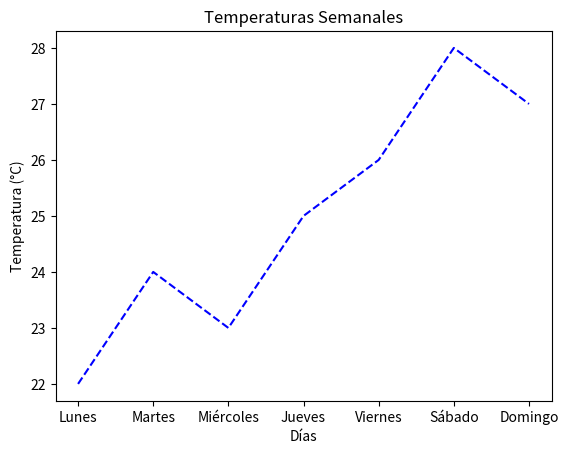

Write the Python code that produced this figure.
import matplotlib.pyplot as plt


def graficar_temperaturas(dias, temperaturas):
    plt.plot(dias, temperaturas, "b--")
    plt.title("Temperaturas Semanales")
    plt.xlabel("Días")
    plt.ylabel("Temperatura (°C)")
    plt.show()


dias = ['Lunes', 'Martes', 'Miércoles', 'Jueves', 'Viernes', 'Sábado', 'Domingo']
temperaturas = [22, 24, 23, 25, 26, 28, 27]

graficar_temperaturas(dias, temperaturas)
